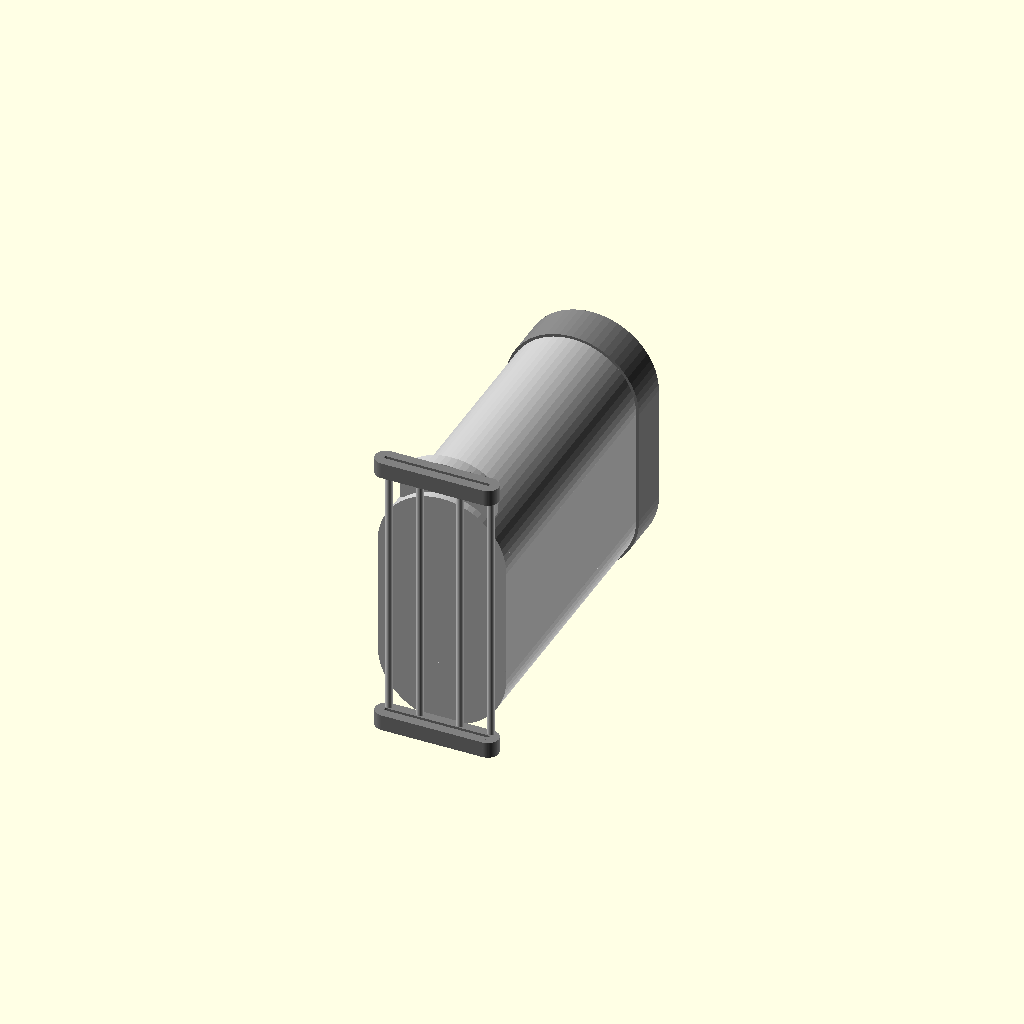
Cell 1: rendered with the file's own defaults.
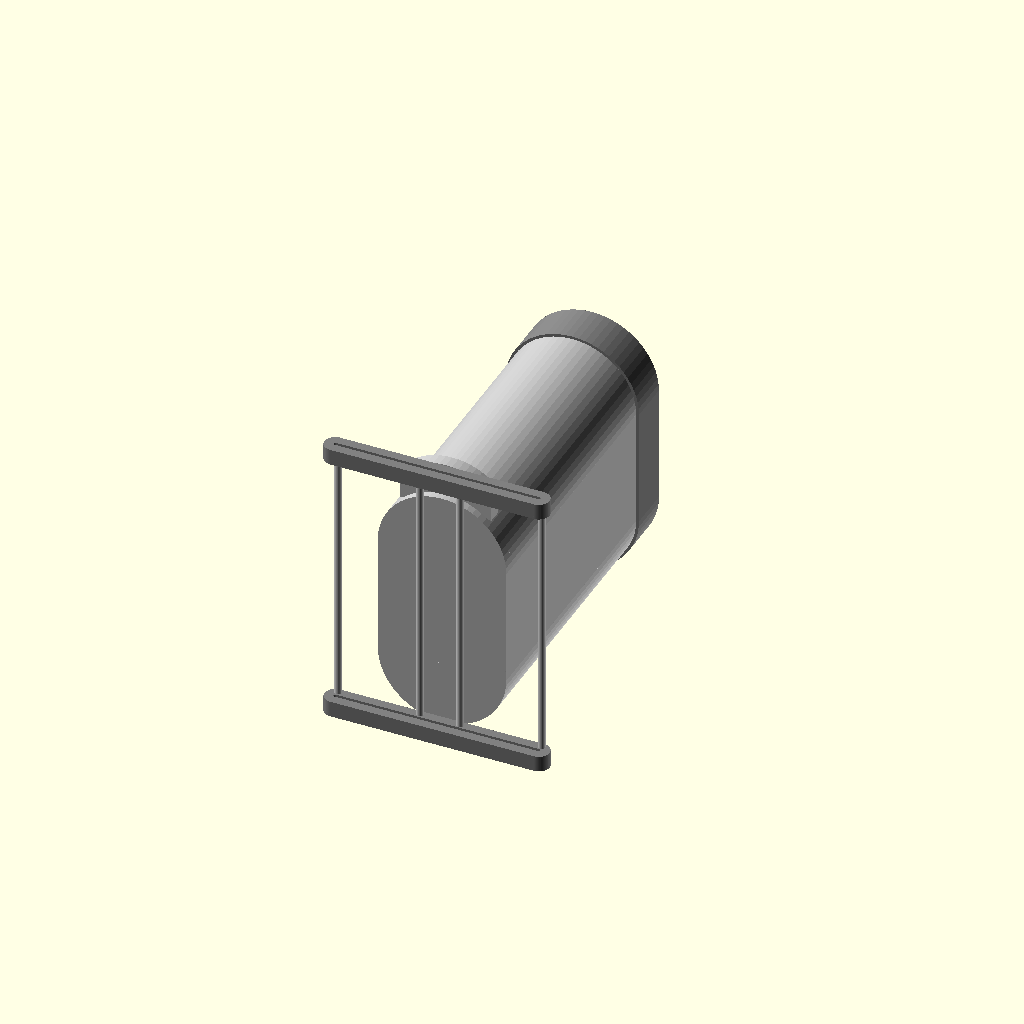
Cell 2 — outerPoleD set to 380, the other parameters unchanged.
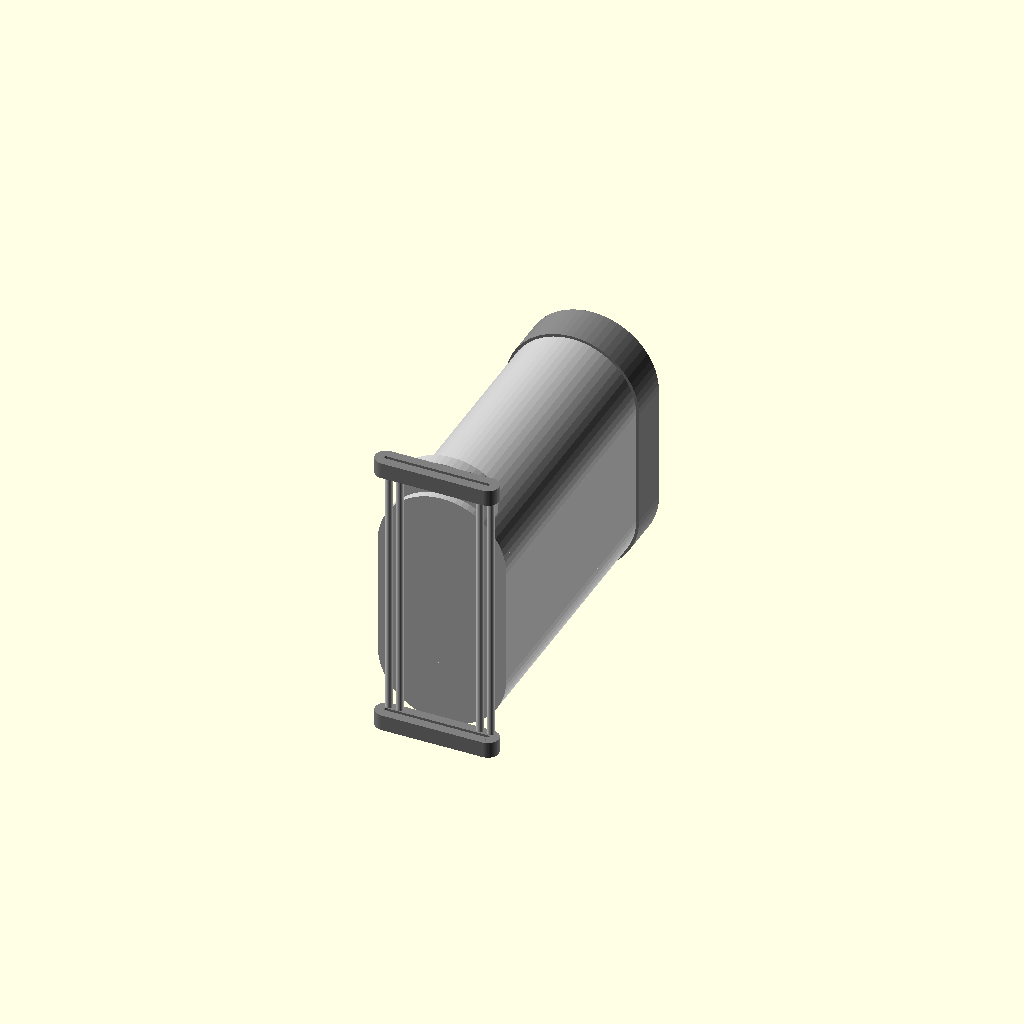
Cell 3: innerPoleD = 150 (everything else at default).
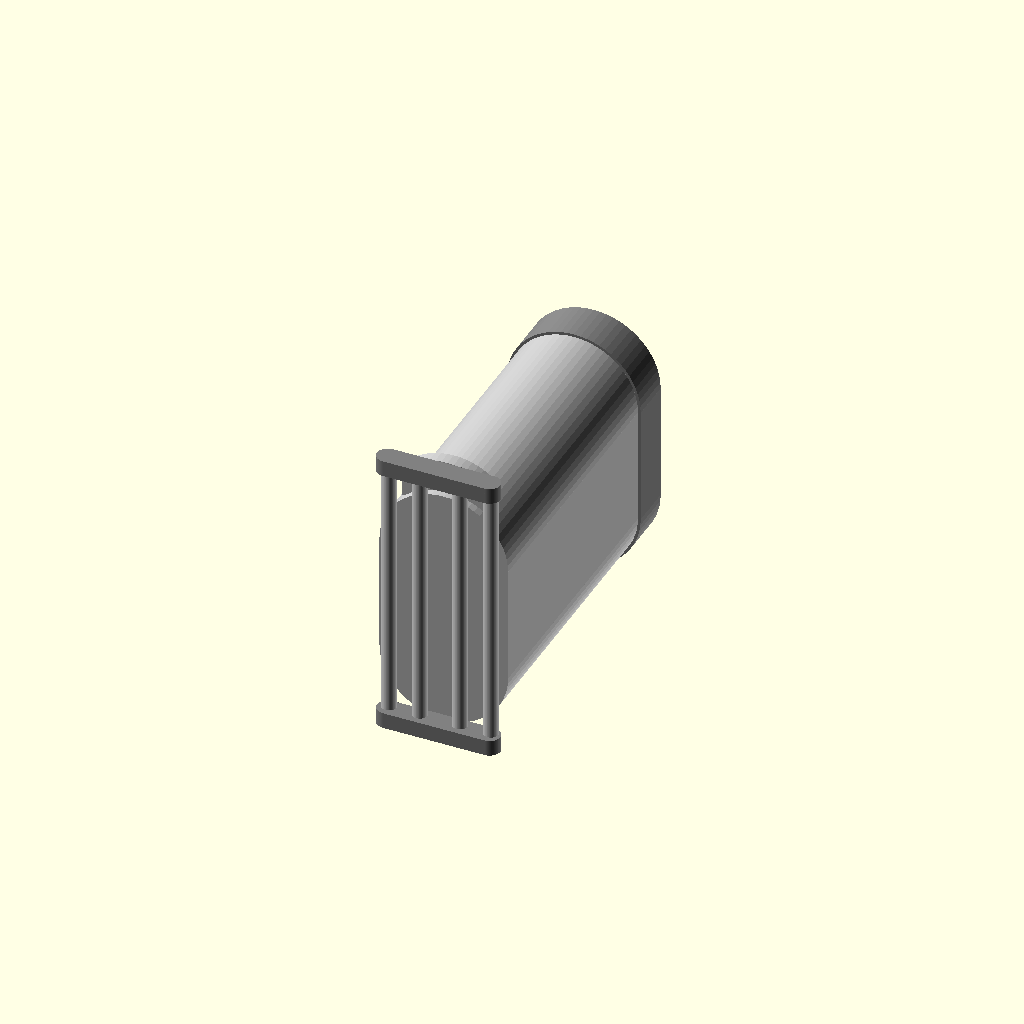
Cell 4: poleR = 13.8 (everything else at default).
All cells are drawn from one camera (rotation 55°, 0°, 25°, orthographic, colour scheme Cornfield), so only the parameter changes between them.
The OpenSCAD source (kitchen-trash/stand.scad):
outerPoleD=190;
innerPoleD=75;
totalW=23;
poleR=6.9;
bottomR=20;

poleL=530;

t=1.6;
h=30;
view=true;
$fn=64;

//testPoleHole();

mount();

if(view==true) {
  poles();
  translate([0,0,poleL+10*2]) mirror([0,0,1]) mount();
  translate([0,poleR+t,140]) rotate([-90,-90,0]) can();
}

module mount() {
  color("gray") difference() {
    translate([-outerPoleD/2,-bottomR+poleR+t,0]) difference() {
      baseCyl(bottomR,outerPoleD,h);
      translate([0,0,-0.1]) baseCyl(bottomR-(poleR+t)*2,outerPoleD,h+0.2);
    }
    poles();
  }
}

module poles() {
  translate([-outerPoleD/2,0,10]) pole();
  translate([outerPoleD/2,0,10]) pole();

  translate([-innerPoleD/2,0,10]) pole();
  translate([innerPoleD/2,0,10]) pole();
}

module pole() {
  color("lightgray") cylinder(r=poleR, h=poleL);
}

module testPoleHole() {
  difference() {
    cylinder(r=poleR+1.6, h=10);
    translate([0,0,-0.1]) cylinder(r=poleR, h=10.2);
  }
}

module baseCyl(br,bd,h) {  
  cylinder(r=br,h=h);
  translate([0,-br,0]) cube([bd,br*2,h]);
  translate([bd,0,0]) cylinder(r=br,h=h);
}

module can() { 
  color("silver") {
    baseCyl(120,460-240,600-80);
    translate([280,0,15]) intersection() {
      cylinder(r=120,h=25);
      translate([120-90,-170/2,0]) cube([90,170,25]);
    }
  }
  translate([0,0,600-80]) color("gray") baseCyl(125,460-240,80);

}
Parameter table extracted from the source (name, type, default, range or options):
outerPoleD: number, default 190
innerPoleD: number, default 75
totalW: number, default 23
poleR: number, default 6.9
bottomR: number, default 20
poleL: number, default 530
t: number, default 1.6
h: number, default 30
view: bool, default true
